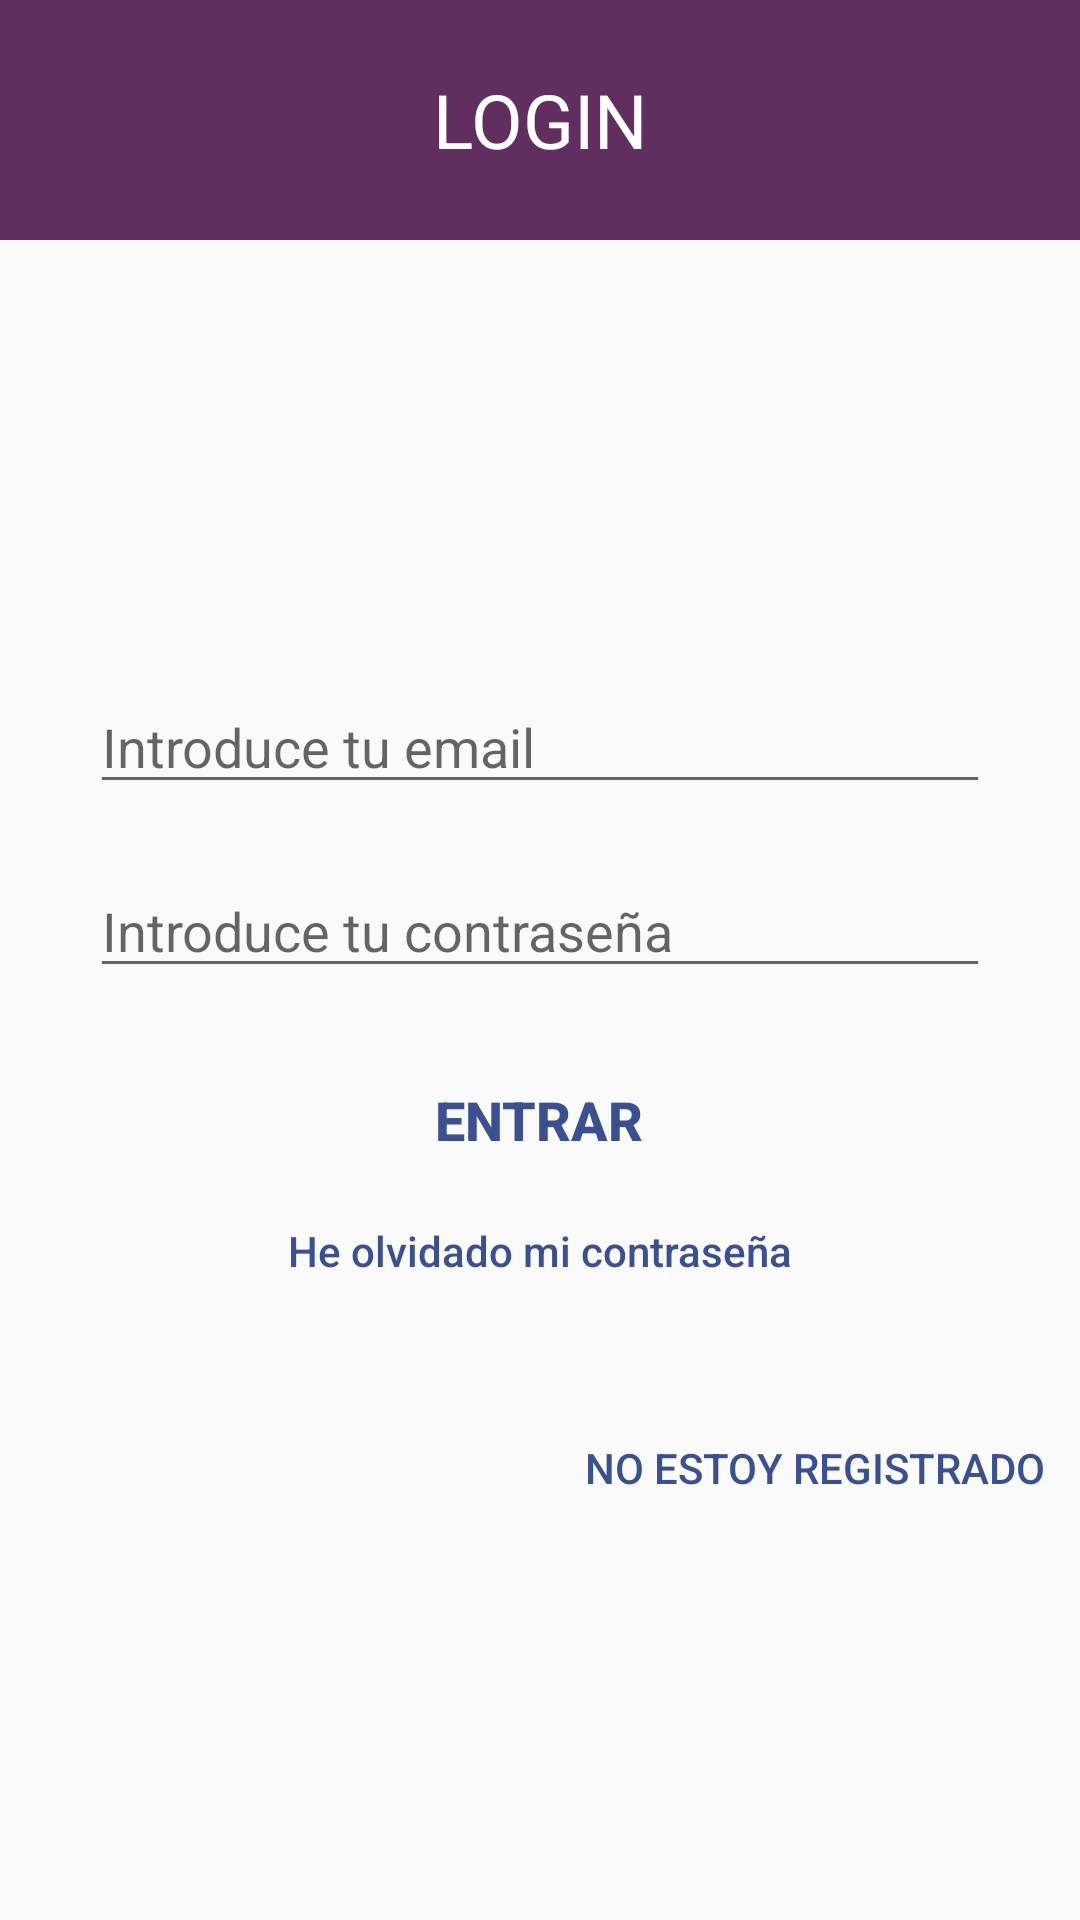

This screen was rendered from an Android layout file. Write that file and the resources it references.
<!-- AndroidManifest.xml: application theme AppTheme -->
<!-- res/layout/activity_login.xml -->
<?xml version="1.0" encoding="utf-8"?>
<LinearLayout
    xmlns:android="http://schemas.android.com/apk/res/android"
    xmlns:app="http://schemas.android.com/apk/res-auto"
    xmlns:tools="http://schemas.android.com/tools"
    android:layout_width="match_parent"
    android:layout_height="match_parent"
    android:orientation="vertical"
    tools:context="com.example.oscarruiz.misseries.activities.LoginActivity">

    <RelativeLayout
        android:layout_width="match_parent"
        android:layout_height="match_parent"
        android:id="@+id/loading_layout"
        android:visibility="gone"
        android:background="@color/transparent_white">
        <ProgressBar
            android:id="@+id/loading"
            android:layout_width="wrap_content"
            android:layout_height="wrap_content"
            android:layout_centerInParent="true"
            android:translationZ="1dp" />
    </RelativeLayout>

    <TextView
        android:layout_width="match_parent"
        android:layout_height="80dp"
        android:text="@string/login"
        android:textSize="25sp"
        android:textAlignment="center"
        android:textColor="@color/white"
        android:background="@color/colorAccent"
        android:gravity="center_vertical"/>
    <LinearLayout
        android:layout_width="match_parent"
        android:layout_height="match_parent"
        android:orientation="vertical"
        android:gravity="center_vertical">

        <EditText
            android:layout_width="match_parent"
            android:layout_height="wrap_content"
            android:id="@+id/email"
            android:hint="@string/email"
            android:inputType="textEmailAddress"
            android:maxLines="1"
            android:layout_marginEnd="30dp"
            android:layout_marginStart="30dp"
            android:layout_marginTop="20dp"/>

        <EditText
            android:layout_width="match_parent"
            android:layout_height="wrap_content"
            android:id="@+id/password"
            android:hint="@string/password"
            android:maxLines="1"
            android:inputType="textPassword"
            android:layout_marginEnd="30dp"
            android:layout_marginStart="30dp"
            android:layout_marginTop="20dp"/>

        <Button
            android:layout_width="wrap_content"
            android:layout_height="wrap_content"
            android:id="@+id/login_button"
            style="@style/Base.Widget.AppCompat.Button.Borderless"
            android:text="@string/login_button"
            android:textColor="@color/colorPrimaryDark"
            android:textStyle="bold"
            android:textSize="18sp"
            android:layout_gravity="center_horizontal"
            android:layout_marginTop="20dp"/>
        <Button
            android:layout_width="match_parent"
            android:layout_height="wrap_content"
            android:id="@+id/forgot_password"
            android:text="@string/forgot_password"
            android:textColor="@color/colorPrimaryDark"
            android:textAlignment="center"
            android:textAllCaps="false"
            android:gravity="top"
            style="@style/Base.Widget.AppCompat.Button.Borderless"/>

        <Button
            android:layout_width="wrap_content"
            android:layout_height="wrap_content"
            android:id="@+id/not_registered_button"
            style="@style/Base.Widget.AppCompat.Button.Borderless"
            android:text="@string/not_registered"
            android:textColor="@color/colorPrimaryDark"
            android:layout_gravity="end"
            android:layout_marginTop="20dp"/>
    </LinearLayout>
</LinearLayout>
<!-- resources referenced by this layout -->
<resources>
  <color name="colorAccent">#602e5f</color>
  <color name="colorPrimaryDark">#3b5091</color>
  <color name="transparent_white">#29000000</color>
  <color name="white">#ffffff</color>
  <string name="email">Introduce tu email</string>
  <string name="forgot_password">He olvidado mi contraseña</string>
  <string name="login">LOGIN</string>
  <string name="login_button">Entrar</string>
  <string name="not_registered">No estoy registrado</string>
  <string name="password">Introduce tu contraseña</string>
  <style name="AppTheme" parent="Theme.AppCompat.Light.DarkActionBar">
          
          <item name="colorPrimary">@color/colorPrimary</item>
          <item name="colorPrimaryDark">@color/colorPrimaryDark</item>
          <item name="colorAccent">@color/colorAccent</item>
      </style>
  <color name="colorPrimary">#2cc3f0</color>
</resources>
